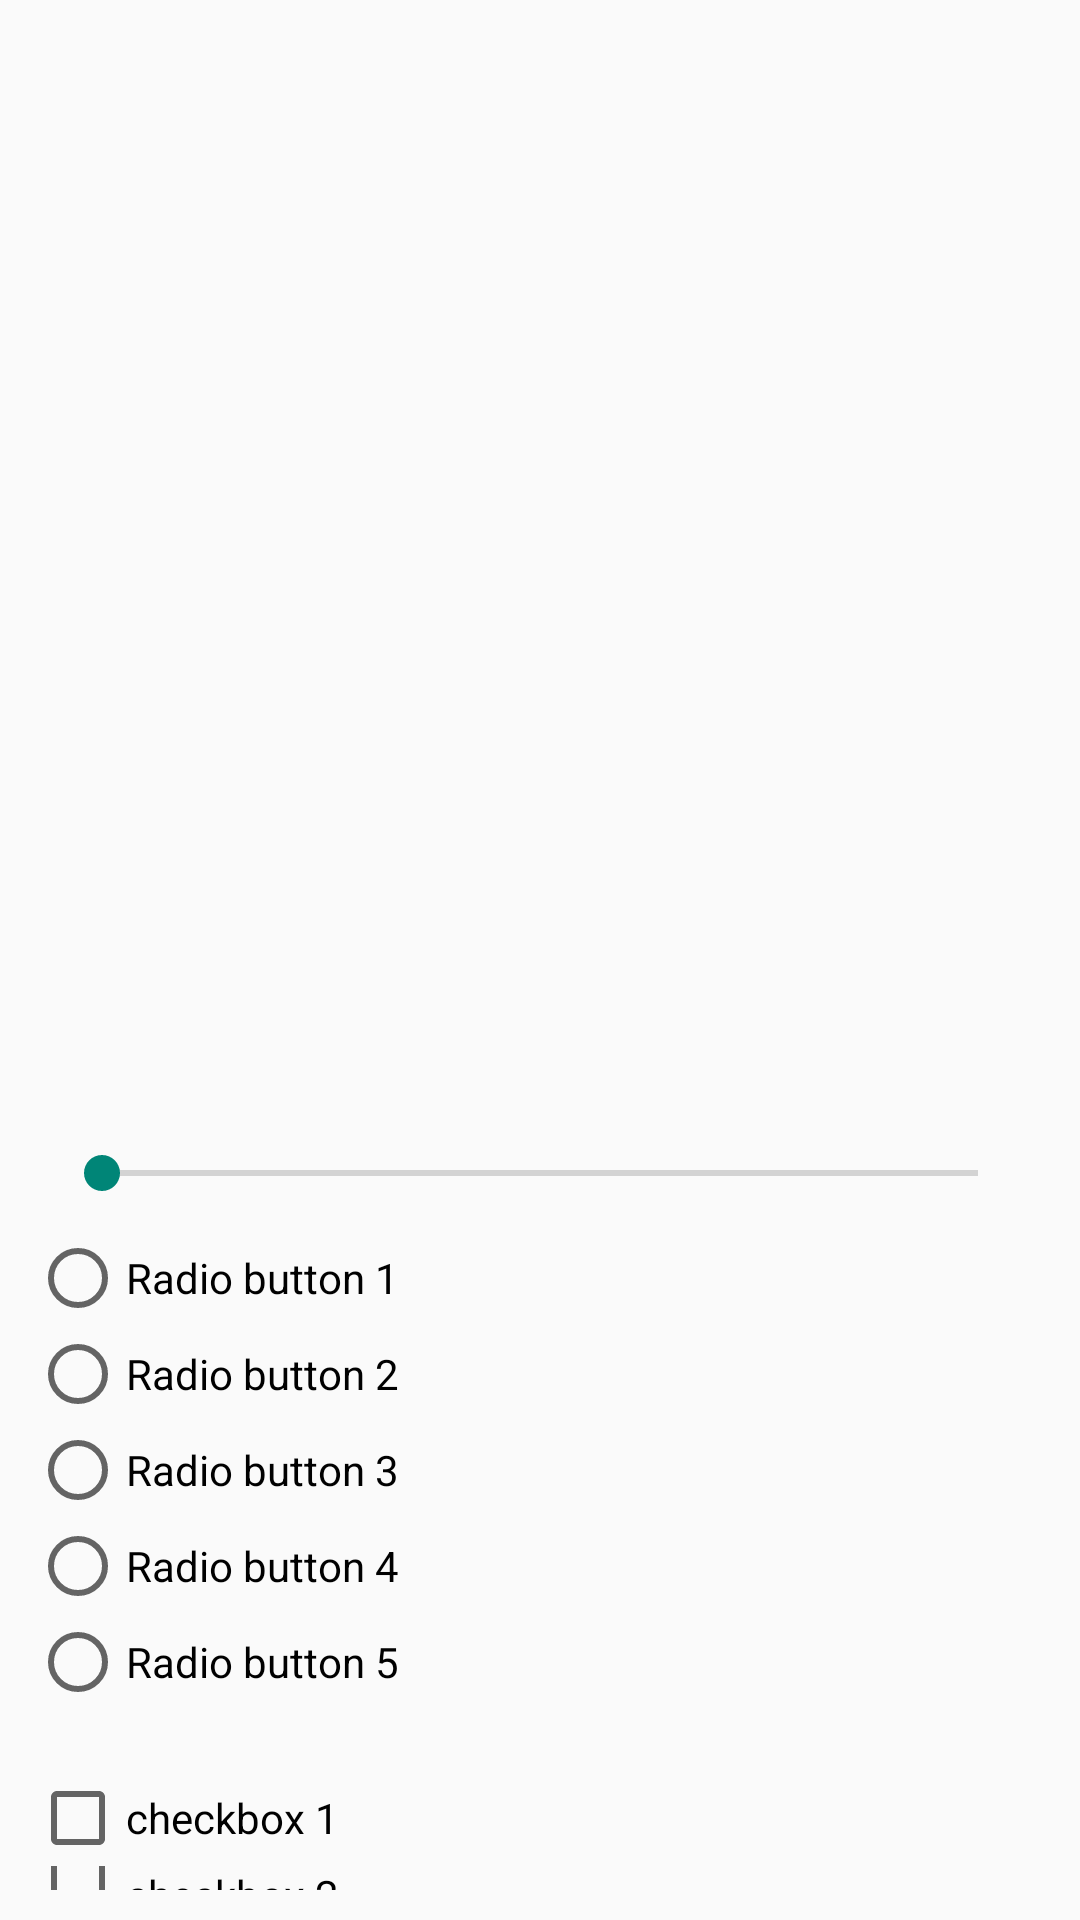

Produce the Android XML layout that renders to this screen, including the resource entries it uses.
<!-- AndroidManifest.xml: activity theme Theme.AdditionalComponentDemo -->
<!-- res/layout/activity_main.xml -->
<?xml version="1.0" encoding="utf-8"?>
<LinearLayout xmlns:android="http://schemas.android.com/apk/res/android"
    xmlns:app="http://schemas.android.com/apk/res-auto"
    android:layout_width="match_parent"
    android:layout_height="match_parent"
    android:orientation="vertical"
    android:padding="10dp">
    <SeekBar
        android:id="@+id/seekBar"
        android:layout_width="match_parent"
        android:layout_height="wrap_content"
        android:layout_marginEnd="8dp"
        android:layout_marginStart="8dp"
        android:layout_marginTop="372dp"/>

    <RadioGroup
        android:id="@+id/radioGroupDemo"
        android:layout_width="match_parent"
        android:layout_height="wrap_content"
        android:orientation="vertical"
        android:layout_marginVertical="10dp">
        <RadioButton android:id="@+id/radio_btn_1"
            android:layout_width="wrap_content"
            android:layout_height="wrap_content"
            android:text="@string/radio_btn_1"/>
        <RadioButton android:id="@+id/radio_btn_2"
            android:layout_width="wrap_content"
            android:layout_height="wrap_content"
            android:text="@string/radio_btn_2"/>
        <RadioButton android:id="@+id/radio_btn_3"
            android:layout_width="wrap_content"
            android:layout_height="wrap_content"
            android:text="@string/radio_btn_3"/>
        <RadioButton android:id="@+id/radio_btn_4"
            android:layout_width="wrap_content"
            android:layout_height="wrap_content"
            android:text="@string/radio_btn_4"/>
        <RadioButton android:id="@+id/radio_btn_5"
            android:layout_width="wrap_content"
            android:layout_height="wrap_content"
            android:text="@string/radio_btn_5"/>
    </RadioGroup>

    <Space
        android:layout_width="match_parent"
        android:layout_height="wrap_content"
        android:layout_marginVertical="5dp"/>
    <CheckBox android:id="@+id/checkbox_1"
        android:layout_width="wrap_content"
        android:layout_height="wrap_content"
        android:text="@string/checkbox_1" />
    <CheckBox android:id="@+id/checkbox_2"
        android:layout_width="wrap_content"
        android:layout_height="wrap_content"
        android:text="@string/checkbox_2" />
    <CheckBox android:id="@+id/checkbox_3"
        android:layout_width="wrap_content"
        android:layout_height="wrap_content"
        android:text="@string/checkbox_3" />
    <CheckBox android:id="@+id/checkbox_4"
        android:layout_width="wrap_content"
        android:layout_height="wrap_content"
        android:text="@string/checkbox_4" />
    <CheckBox android:id="@+id/checkbox_5"
        android:layout_width="wrap_content"
        android:layout_height="wrap_content"
        android:text="@string/checkbox_5" />

</LinearLayout>
<!-- resources referenced by this layout -->
<resources>
  <string name="checkbox_1">checkbox 1</string>
  <string name="checkbox_2">checkbox 2</string>
  <string name="checkbox_3">checkbox 3</string>
  <string name="checkbox_4">checkbox 4</string>
  <string name="checkbox_5">checkbox 5</string>
  <string name="radio_btn_1">Radio button 1</string>
  <string name="radio_btn_2">Radio button 2</string>
  <string name="radio_btn_3">Radio button 3</string>
  <string name="radio_btn_4">Radio button 4</string>
  <string name="radio_btn_5">Radio button 5</string>
  <style name="Theme.AdditionalComponentDemo" parent="android:Theme.Material.Light.NoActionBar" />
</resources>
